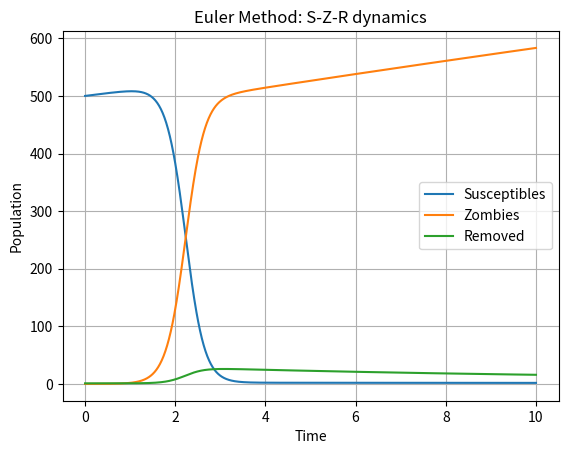

Write the Python code that produced this figure.
import numpy as np
import matplotlib.pyplot as plt

# Parameters
Pi = 10
beta = 0.0095
delta = 0.0001
zeta = 0.1
alpha = 0.0005

# Time grid
T = 10   # total time
h = 0.01         # time step
N = int(T/h)    # number of steps
t = np.linspace(0, T, N+1)

# Initial conditions
S0 = 500
Z0 = 0
R0 = 1

# Allocate arrays
S = np.zeros(N+1)
Z = np.zeros(N+1)
R = np.zeros(N+1)

# Initial values
S[0] = S0
Z[0] = Z0
R[0] = R0

# Define the derivatives
def derivatives(S, Z, R):
    dS = Pi - beta*S*Z - delta*S
    dZ = beta*S*Z + zeta*R - alpha*S*Z
    dR = delta*S + alpha*S*Z - zeta*R
    return dS, dZ, dR

# Euler method
for n in range(N):
    dS, dZ, dR = derivatives(S[n], Z[n], R[n])
    S[n+1] = S[n] + h*dS
    Z[n+1] = Z[n] + h*dZ
    R[n+1] = R[n] + h*dR
plt.savefig("S_Z_R_graph.pdf")
# Plot results
plt.plot(t, S, label='Susceptibles')
plt.plot(t, Z, label='Zombies')
plt.plot(t, R, label='Removed')
plt.xlabel('Time')
plt.ylabel('Population')
plt.legend()
plt.title('Euler Method: S-Z-R dynamics')
plt.grid()
plt.show()
